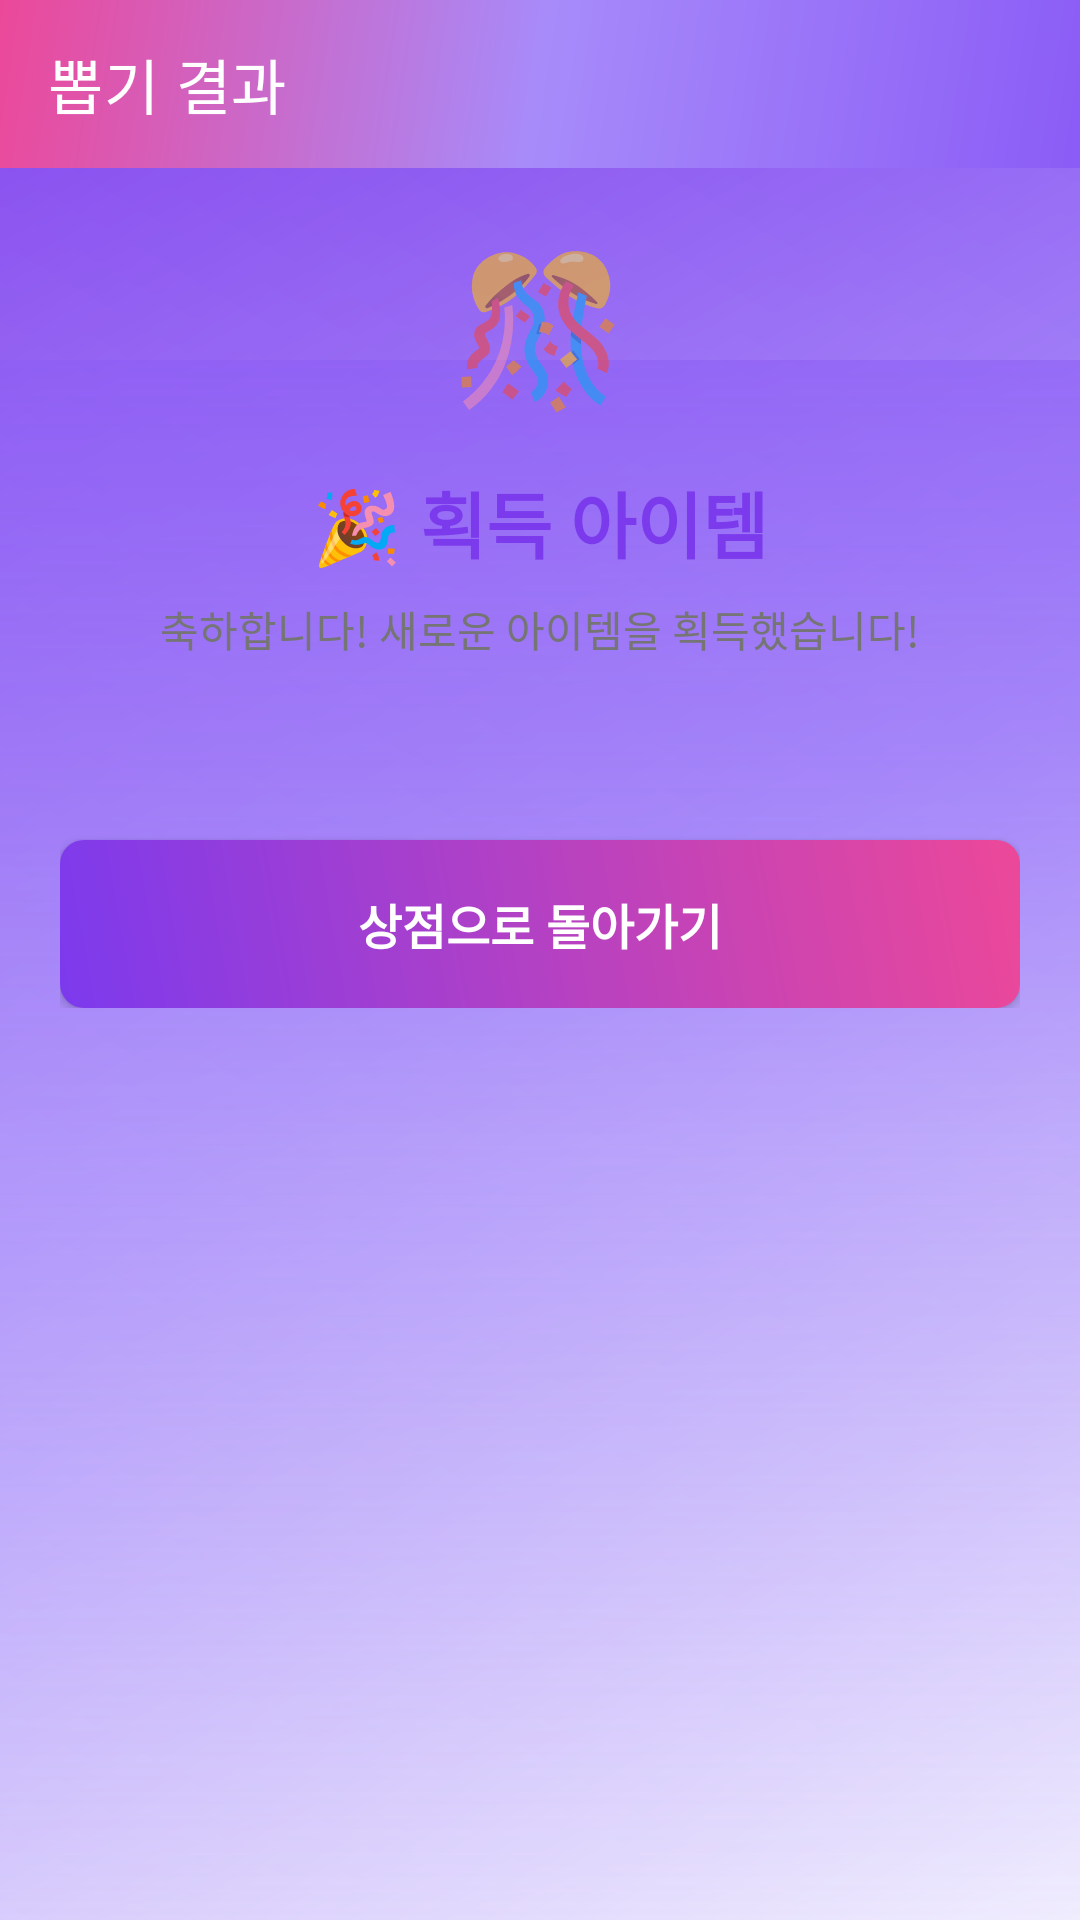

Produce the Android XML layout that renders to this screen, including the resource entries it uses.
<!-- AndroidManifest.xml: application theme Theme.GPS -->
<!-- res/layout/activity_gacha_result.xml -->
<?xml version="1.0" encoding="utf-8"?>
<LinearLayout xmlns:android="http://schemas.android.com/apk/res/android"
    xmlns:app="http://schemas.android.com/apk/res-auto"
    android:layout_width="match_parent"
    android:layout_height="match_parent"
    android:orientation="vertical"
    android:background="@drawable/nav_header_background">

    <androidx.appcompat.widget.Toolbar
        android:id="@+id/toolbar"
        android:layout_width="match_parent"
        android:layout_height="?attr/actionBarSize"
        android:background="@drawable/toolbar_gradient"
        android:theme="@style/ThemeOverlay.AppCompat.Dark.ActionBar"
        app:popupTheme="@style/ThemeOverlay.AppCompat.Light"
        app:title="뽑기 결과"
        app:titleTextColor="@android:color/white" />

    <ScrollView
        android:layout_width="match_parent"
        android:layout_height="match_parent">

        <LinearLayout
            android:layout_width="match_parent"
            android:layout_height="wrap_content"
            android:orientation="vertical"
            android:padding="20dp">

            
            <LinearLayout
                android:layout_width="match_parent"
                android:layout_height="wrap_content"
                android:orientation="vertical"
                android:gravity="center"
                android:layout_marginBottom="30dp">

                <TextView
                    android:layout_width="wrap_content"
                    android:layout_height="wrap_content"
                    android:text="🎊"
                    android:textSize="48sp"
                    android:layout_marginBottom="16dp" />

                <TextView
                    android:id="@+id/tv_title"
                    android:layout_width="wrap_content"
                    android:layout_height="wrap_content"
                    android:text="🎉 획득 아이템"
                    android:textSize="24sp"
                    android:textStyle="bold"
                    android:textColor="@color/colorPrimary"
                    android:layout_marginBottom="8dp" />

                <TextView
                    android:layout_width="wrap_content"
                    android:layout_height="wrap_content"
                    android:text="축하합니다! 새로운 아이템을 획득했습니다!"
                    android:textSize="14sp"
                    android:textColor="@color/textColorSecondary"
                    android:gravity="center" />

            </LinearLayout>

            
            <LinearLayout
                android:id="@+id/container_results"
                android:layout_width="match_parent"
                android:layout_height="wrap_content"
                android:orientation="vertical" />

            
            <Button
                android:id="@+id/btn_back_to_shop"
                android:layout_width="match_parent"
                android:layout_height="56dp"
                android:text="상점으로 돌아가기"
                android:textSize="16sp"
                android:textStyle="bold"
                android:background="@drawable/button_gradient"
                android:textColor="@android:color/white"
                android:elevation="4dp"
                android:layout_marginTop="30dp" />

        </LinearLayout>
    </ScrollView>

</LinearLayout>
<!-- resources referenced by this layout -->
<resources>
  <color name="colorPrimary">#7C3AED</color>
  <color name="textColorSecondary">#757575</color>
  <!-- drawable button_gradient (drawable) -->
  <?xml version="1.0" encoding="utf-8"?>
  <shape xmlns:android="http://schemas.android.com/apk/res/android">
      <gradient
          android:startColor="@color/colorPrimary"
          android:endColor="@color/wichinPink"
          android:angle="45" />
      <corners android:radius="8dp" />
  </shape>
  <!-- drawable nav_header_background (drawable) -->
  <?xml version="1.0" encoding="utf-8"?>
  <layer-list xmlns:android="http://schemas.android.com/apk/res/android">
      
      <item>
          <shape>
              <gradient
                  android:angle="135"
                  android:startColor="#EDE9FE"
                  android:centerColor="#A78BFA"
                  android:endColor="#7C3AED"
                  android:type="linear" />
          </shape>
      </item>
  
      
      <item android:top="30dp">
          <shape>
              <gradient
                  android:angle="45"
                  android:startColor="#40FFFFFF"
                  android:centerColor="#20FFFFFF"
                  android:endColor="#00FFFFFF"
                  android:type="linear" />
          </shape>
      </item>
  
      
      <item android:top="120dp">
          <shape>
              <gradient
                  android:angle="90"
                  android:startColor="#00A78BFA"
                  android:centerColor="#40A78BFA"
                  android:endColor="#808B5CF6"
                  android:type="linear" />
          </shape>
      </item>
  </layer-list>
  <!-- drawable toolbar_gradient (drawable) -->
  <?xml version="1.0" encoding="utf-8"?>
  <shape xmlns:android="http://schemas.android.com/apk/res/android">
      <gradient
          android:startColor="#8B5CF6"
          android:centerColor="#A78BFA"
          android:endColor="#EC4899"
          android:angle="135"
          android:type="linear" />
  </shape>
  <style name="Theme.GPS" parent="Theme.MaterialComponents.DayNight.NoActionBar">
          <item name="colorPrimary">@color/colorPrimary</item>
          <item name="colorPrimaryDark">@color/colorPrimaryDark</item>
          <item name="colorAccent">@color/colorAccent</item>
          <item name="android:colorBackground">@color/colorBackground</item>
          <item name="android:textColorPrimary">@color/textColorPrimary</item>
          <item name="android:windowBackground">@color/colorBackground</item>
          <item name="cardViewStyle">@style/Widget.MaterialComponents.CardView</item>
          
          
          <item name="android:statusBarColor">@color/colorPrimaryDark</item>
          <item name="android:navigationBarColor">@color/colorPrimaryDark</item>
      </style>
  <color name="wichinPink">#EC4899</color>
  <color name="colorPrimaryDark">#5B21B6</color>
  <color name="colorAccent">#A78BFA</color>
  <color name="colorBackground">#FAF5FF</color>
  <color name="textColorPrimary">#212121</color>
</resources>
